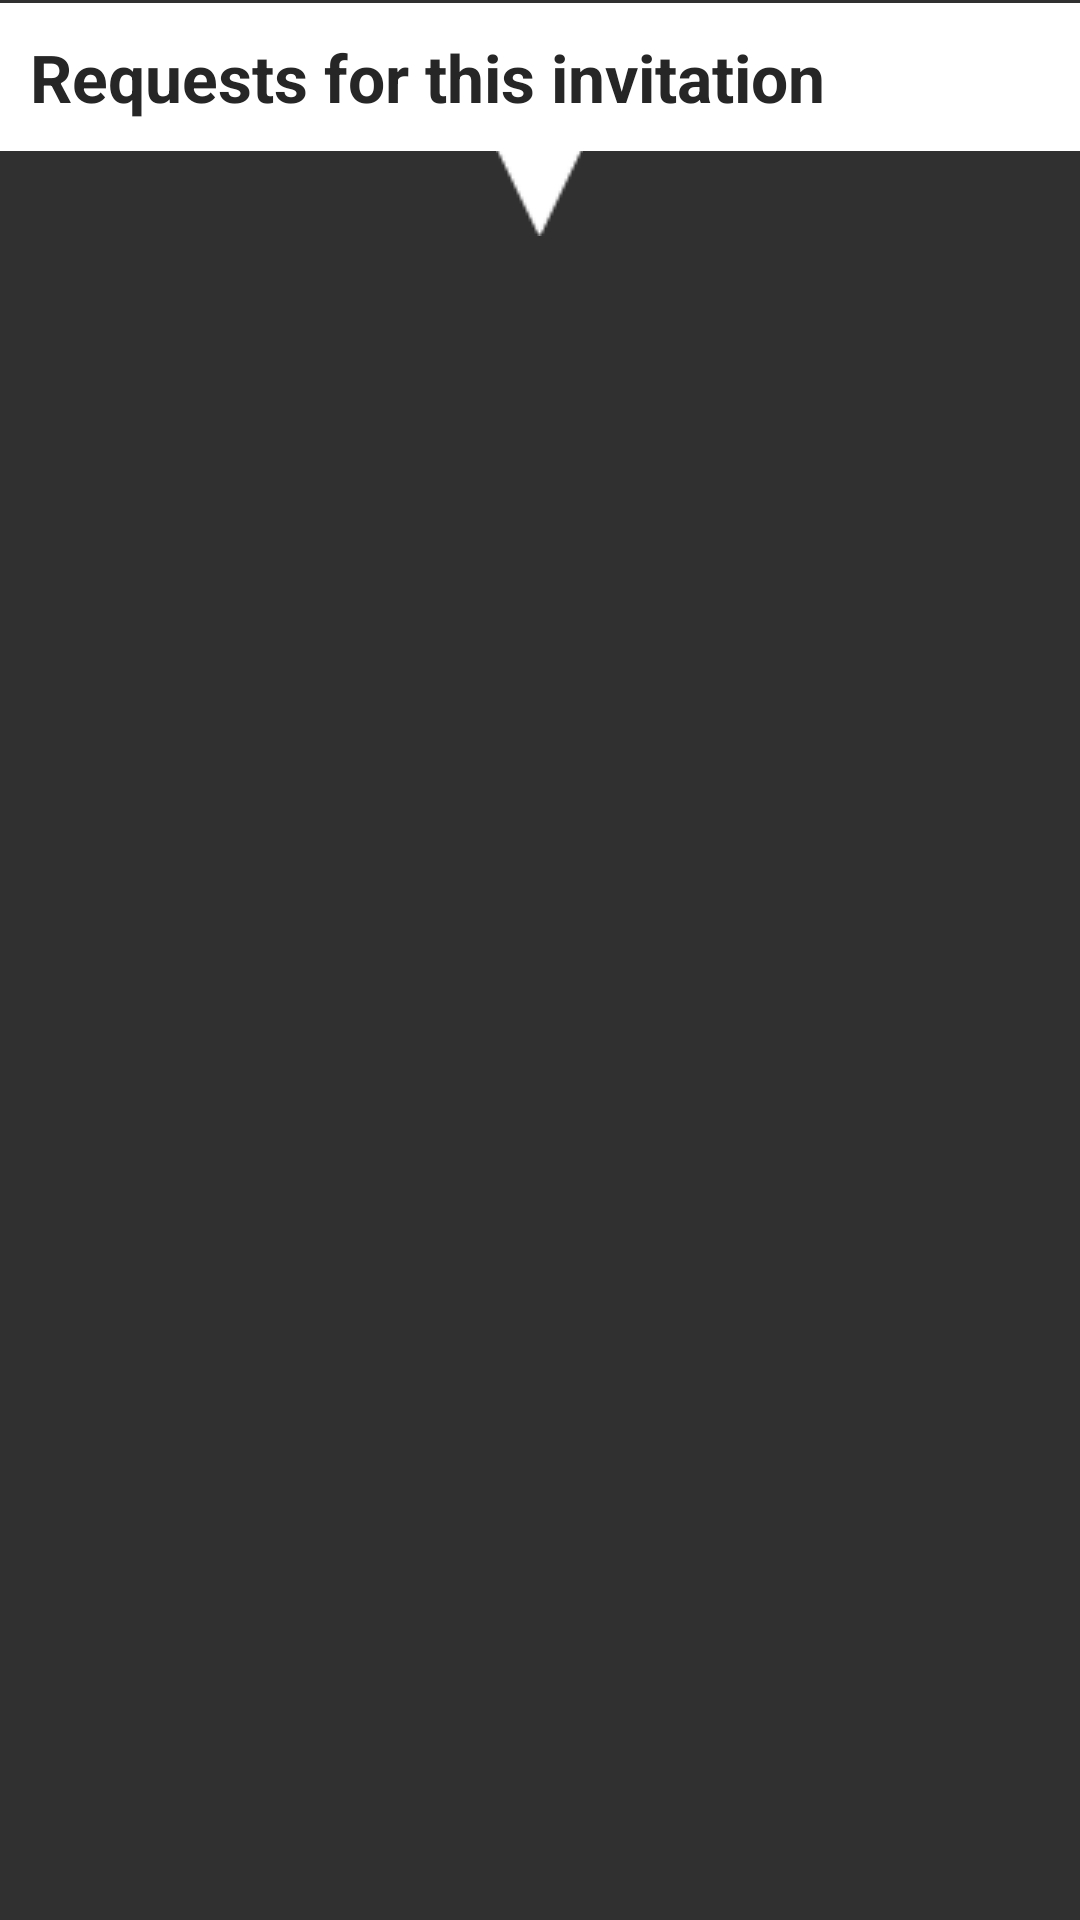

Produce the Android XML layout that renders to this screen, including the resource entries it uses.
<!-- AndroidManifest.xml: activity theme Theme -->
<!-- res/layout/activity_request.xml -->
<?xml version="1.0" encoding="utf-8"?>
<LinearLayout xmlns:android="http://schemas.android.com/apk/res/android"
    android:orientation="vertical" android:layout_width="match_parent"
    android:layout_height="match_parent">

    <TextView
        android:layout_width="fill_parent"
        android:layout_height="wrap_content"
        android:padding="10dp"
        android:text="@string/requestsForThisInvitation"
        android:textAppearance="?android:attr/textAppearanceLarge"
        android:textColor="@color/blackgrey"
        android:layout_marginTop="1dp"
        android:background="@color/white"
        android:textStyle="bold" />

    <ImageView
        android:layout_width="wrap_content"
        android:layout_height="wrap_content"
        android:background="@drawable/arrowdown"
        android:layout_marginTop="-2dp"
        android:layout_marginBottom="10dp"
        android:layout_gravity="center"/>

    <ListView
        android:id="@+id/listView2"
        android:layout_width="fill_parent"
        android:layout_height="fill_parent" >
    </ListView>

</LinearLayout>
<!-- resources referenced by this layout -->
<resources>
  <color name="blackgrey">#262626</color>
  <color name="white">#FFFFFF</color>
  <!-- drawable arrowdown: png bitmap (drawable, 1224 bytes) -->
  <string name="requestsForThisInvitation">Requests for this invitation</string>
  <style name="Theme" parent="Theme.AppCompat">
          
      </style>
</resources>
